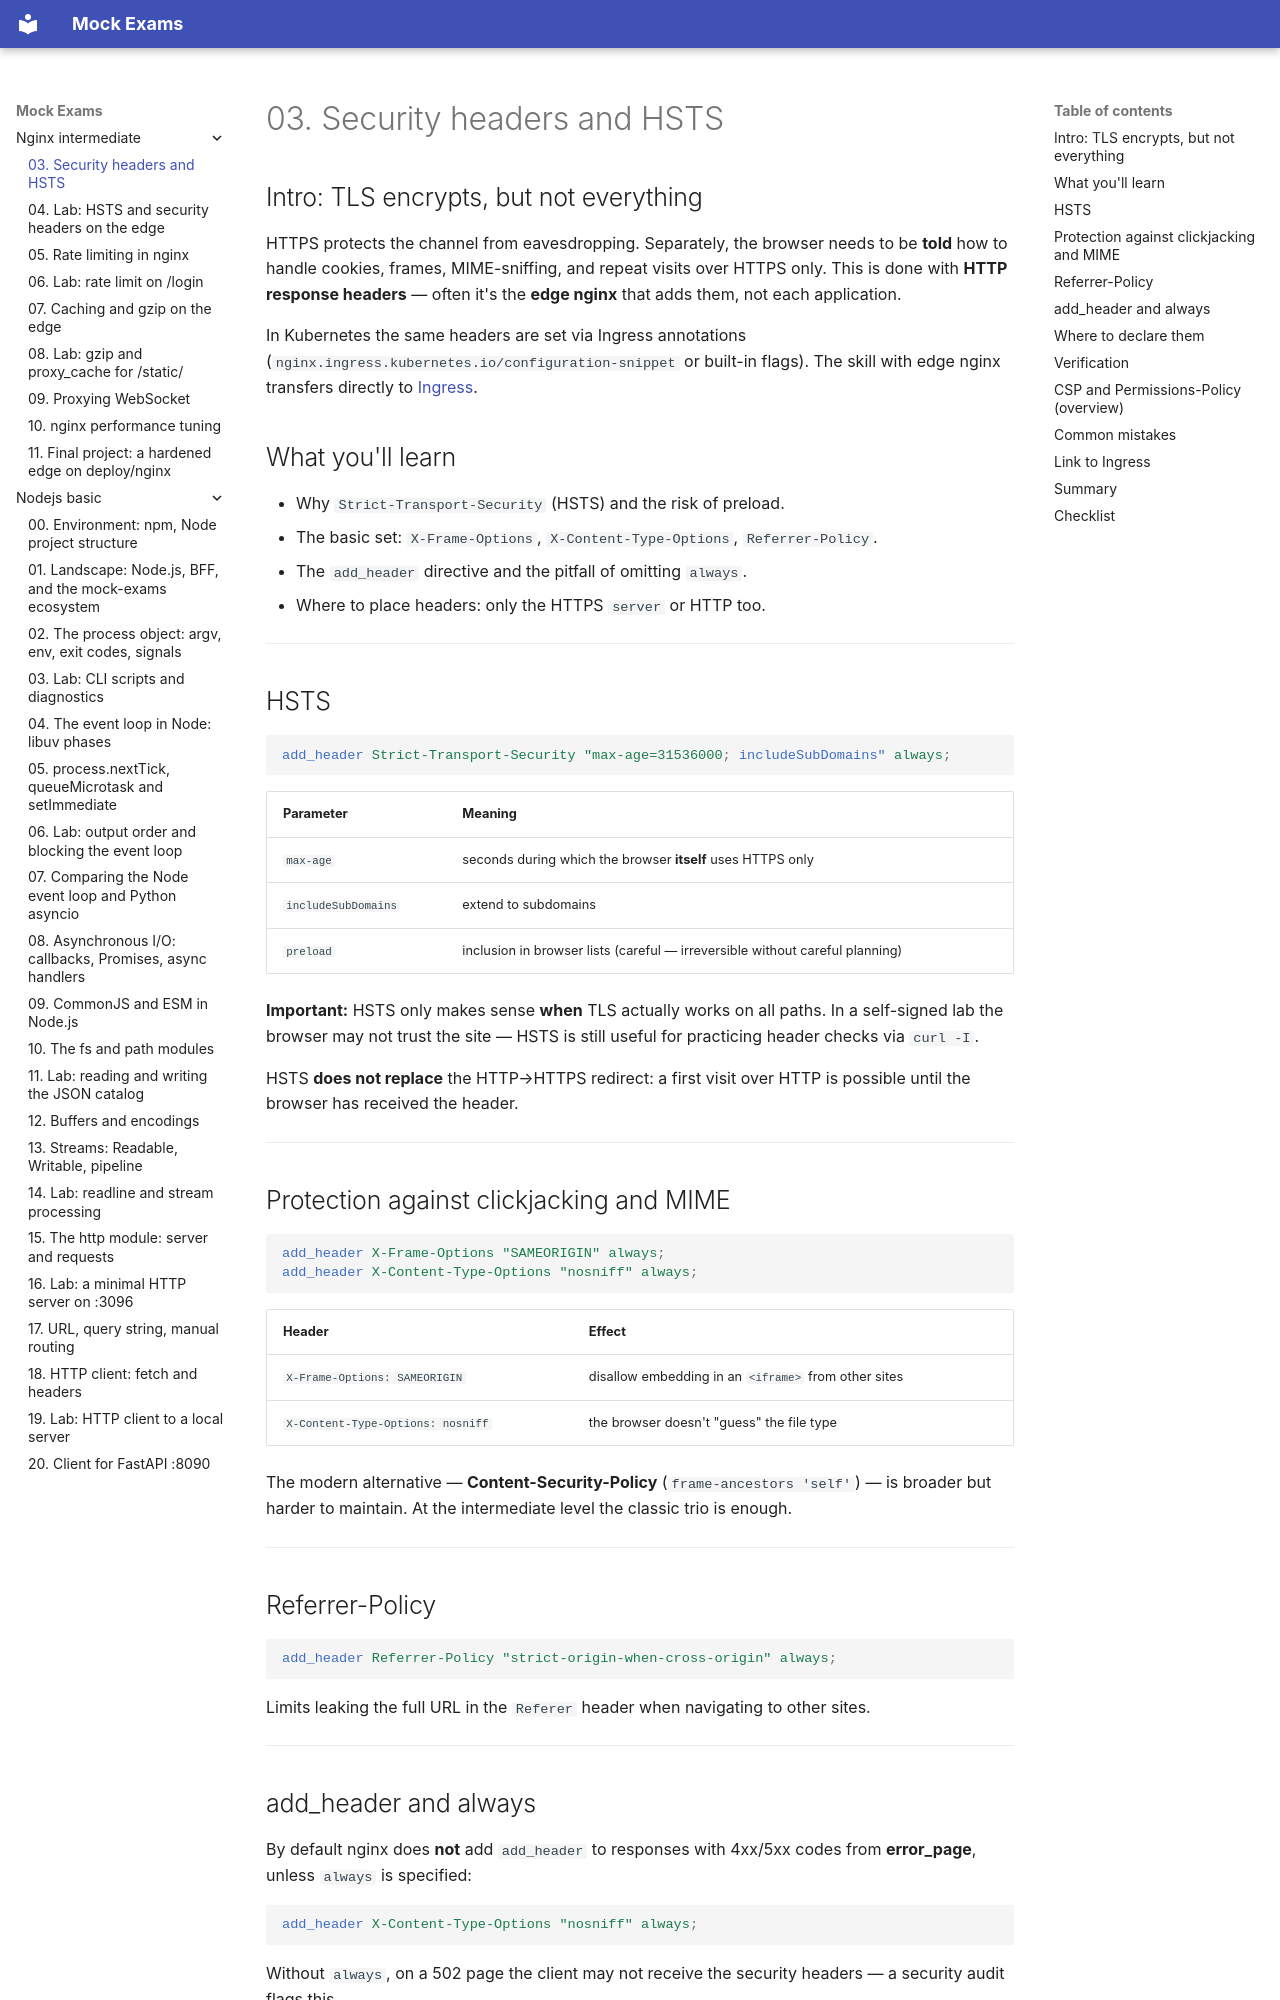

repository: FedorArbuzov/mock-exams · page: nginx-intermediate/03-security-headers/index.html · generator: mkdocs

# 03. Security headers and HSTS

## Intro: TLS encrypts, but not everything

HTTPS protects the channel from eavesdropping. Separately, the browser needs to be **told** how to handle cookies, frames, MIME-sniffing, and repeat visits over HTTPS only. This is done with **HTTP response headers** — often it's the **edge nginx** that adds them, not each application.

In Kubernetes the same headers are set via Ingress annotations (`nginx.ingress.kubernetes.io/configuration-snippet` or built-in flags). The skill with edge nginx transfers directly to [Ingress](../kuber-basic/20-ingress.md).

## What you'll learn

- Why `Strict-Transport-Security` (HSTS) and the risk of preload.
- The basic set: `X-Frame-Options`, `X-Content-Type-Options`, `Referrer-Policy`.
- The `add_header` directive and the pitfall of omitting `always`.
- Where to place headers: only the HTTPS `server` or HTTP too.

---

## HSTS

```nginx
add_header Strict-Transport-Security "max-age=31536000; includeSubDomains" always;
```

| Parameter | Meaning |
|----------|--------|
| `max-age` | seconds during which the browser **itself** uses HTTPS only |
| `includeSubDomains` | extend to subdomains |
| `preload` | inclusion in browser lists (careful — irreversible without careful planning) |

**Important:** HSTS only makes sense **when** TLS actually works on all paths. In a self-signed lab the browser may not trust the site — HSTS is still useful for practicing header checks via `curl -I`.

HSTS **does not replace** the HTTP→HTTPS redirect: a first visit over HTTP is possible until the browser has received the header.

---

## Protection against clickjacking and MIME

```nginx
add_header X-Frame-Options "SAMEORIGIN" always;
add_header X-Content-Type-Options "nosniff" always;
```

| Header | Effect |
|-----------|--------|
| `X-Frame-Options: SAMEORIGIN` | disallow embedding in an `<iframe>` from other sites |
| `X-Content-Type-Options: nosniff` | the browser doesn't "guess" the file type |

The modern alternative — **Content-Security-Policy** (`frame-ancestors 'self'`) — is broader but harder to maintain. At the intermediate level the classic trio is enough.

---

## Referrer-Policy

```nginx
add_header Referrer-Policy "strict-origin-when-cross-origin" always;
```

Limits leaking the full URL in the `Referer` header when navigating to other sites.

---
